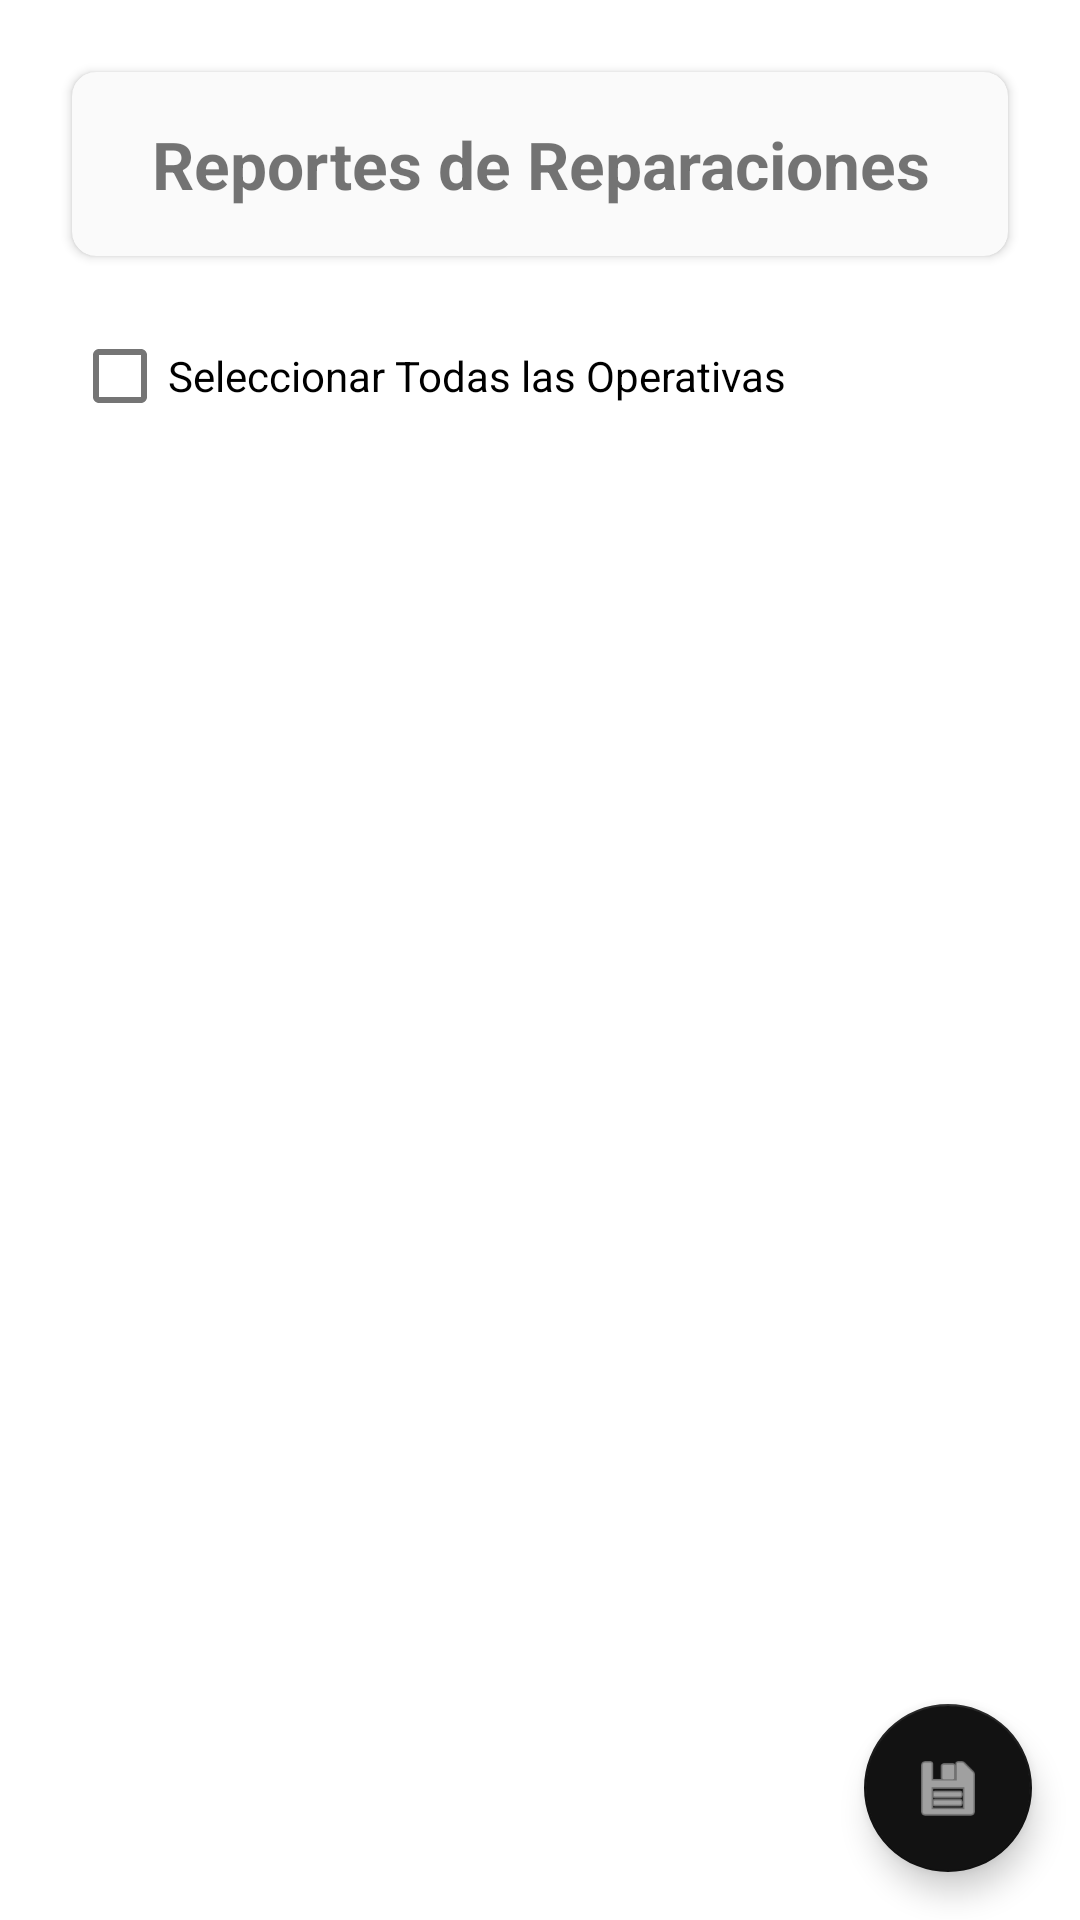

This screen was rendered from an Android layout file. Write that file and the resources it references.
<!-- AndroidManifest.xml: application theme Theme.ProyectoAndroid -->
<!-- res/layout/fragment_reportes.xml -->
<?xml version="1.0" encoding="utf-8"?>
<androidx.constraintlayout.widget.ConstraintLayout xmlns:android="http://schemas.android.com/apk/res/android"
    xmlns:app="http://schemas.android.com/apk/res-auto"
    xmlns:tools="http://schemas.android.com/tools"
    android:layout_width="match_parent"
    android:layout_height="match_parent"
    android:background="#FFFFFF"
    tools:context=".ui.reportes.ReportesFragment">

    
    <com.google.android.material.card.MaterialCardView
        android:id="@+id/topContainer"
        android:layout_width="0dp"
        android:layout_height="wrap_content"
        android:layout_marginStart="24dp"
        android:layout_marginEnd="24dp"
        android:layout_marginTop="24dp"
        app:cardBackgroundColor="#FAFAFA"
        app:cardCornerRadius="8dp"
        app:cardElevation="2dp"
        app:layout_constraintTop_toTopOf="parent"
        app:layout_constraintStart_toStartOf="parent"
        app:layout_constraintEnd_toEndOf="parent">

        <TextView
            android:id="@+id/tvTituloReporte"
            android:layout_width="match_parent"
            android:layout_height="wrap_content"
            android:text="Reportes de Reparaciones"
            android:textSize="22sp"
            android:gravity="center"
            android:textStyle="bold"
            android:padding="16dp"/>

    </com.google.android.material.card.MaterialCardView>

    
    <com.google.android.material.checkbox.MaterialCheckBox
        android:id="@+id/checkbox_select_all_operative"
        android:layout_width="0dp"
        android:layout_height="wrap_content"
        android:layout_marginStart="24dp"
        android:layout_marginEnd="24dp"
        android:layout_marginTop="16dp"
        android:text="Seleccionar Todas las Operativas"
        app:layout_constraintTop_toBottomOf="@+id/topContainer"
        app:layout_constraintStart_toStartOf="parent"
        app:layout_constraintEnd_toEndOf="parent" />

    
    <androidx.recyclerview.widget.RecyclerView
        android:id="@+id/rvReportes"
        android:layout_width="0dp"
        android:layout_height="0dp"
        android:layout_marginTop="16dp"
        app:layout_constraintTop_toBottomOf="@+id/checkbox_select_all_operative"
        app:layout_constraintBottom_toTopOf="@+id/fabExportarExcel"
        app:layout_constraintStart_toStartOf="parent"
        app:layout_constraintEnd_toEndOf="parent"
        tools:listitem="@layout/item_reporte_maquinaria" />

    <com.google.android.material.floatingactionbutton.FloatingActionButton
        android:id="@+id/fabExportarExcel"
        android:layout_width="wrap_content"
        android:layout_height="wrap_content"
        android:layout_margin="16dp"
        app:srcCompat="@android:drawable/ic_menu_save"
        app:backgroundTint="#121212"
        app:tint="#FFFFFF"
        app:layout_constraintBottom_toBottomOf="parent"
        app:layout_constraintEnd_toEndOf="parent" />

</androidx.constraintlayout.widget.ConstraintLayout>
<!-- res/layout/item_reporte_maquinaria.xml (included above) -->
<?xml version="1.0" encoding="utf-8"?>
<com.google.android.material.card.MaterialCardView
    xmlns:android="http://schemas.android.com/apk/res/android"
    xmlns:app="http://schemas.android.com/apk/res-auto"
    xmlns:tools="http://schemas.android.com/tools"
    android:layout_width="match_parent"
    android:layout_height="wrap_content"
    android:layout_marginStart="16dp"
    android:layout_marginEnd="16dp"
    android:layout_marginTop="8dp"
    android:layout_marginBottom="8dp"
    app:cardCornerRadius="12dp"
    app:cardElevation="4dp"
    app:strokeWidth="1dp"
    app:strokeColor="#E0E0E0">

    <androidx.constraintlayout.widget.ConstraintLayout
        android:layout_width="match_parent"
        android:layout_height="wrap_content"
        android:padding="16dp">

        
        <CheckBox
            android:id="@+id/checkbox_maquinaria_select"
            android:layout_width="wrap_content"
            android:layout_height="wrap_content"
            android:enabled="false"
            app:layout_constraintStart_toStartOf="parent"
            app:layout_constraintTop_toTopOf="parent"
            app:layout_constraintBottom_toBottomOf="parent"/>

        
        <androidx.constraintlayout.widget.ConstraintLayout
            android:id="@+id/info_container"
            android:layout_width="0dp"
            android:layout_height="wrap_content"
            android:layout_marginStart="16dp"
            app:layout_constraintStart_toEndOf="@id/checkbox_maquinaria_select"
            app:layout_constraintEnd_toEndOf="parent"
            app:layout_constraintTop_toTopOf="parent">

            <ImageButton
                android:id="@+id/btnEliminarMaquinaria"
                android:layout_width="wrap_content"
                android:layout_height="wrap_content"
                android:background="?attr/selectableItemBackgroundBorderless"
                android:contentDescription="Eliminar Maquinaria"
                android:src="@android:drawable/ic_menu_delete"
                app:layout_constraintEnd_toEndOf="parent"
                app:layout_constraintTop_toTopOf="parent"
                app:tint="@android:color/holo_red_dark" />

            
            <TextView
                android:id="@+id/tvNumeroIdentificador"
                android:layout_width="wrap_content"
                android:layout_height="wrap_content"
                android:textAppearance="?attr/textAppearanceBody2"
                android:textColor="?android:attr/textColorSecondary"
                app:layout_constraintStart_toStartOf="parent"
                app:layout_constraintTop_toTopOf="parent"
                tools:text="EQ: 163" />

            
            <TextView
                android:id="@+id/tvNombreMaquina"
                android:layout_width="0dp"
                android:layout_height="wrap_content"
                android:layout_marginTop="4dp"
                android:layout_marginEnd="8dp"
                android:textAppearance="?attr/textAppearanceHeadline6"
                android:textColor="?android:attr/textColorPrimary"
                app:layout_constraintEnd_toStartOf="@+id/chipEstado"
                app:layout_constraintStart_toStartOf="parent"
                app:layout_constraintTop_toBottomOf="@+id/tvNumeroIdentificador"
                tools:text="Alpha 30 Excavadora Ultra" />

            
            <ImageView
                android:id="@+id/ivCalendarIcon"
                android:layout_width="16dp"
                android:layout_height="16dp"
                android:layout_marginTop="8dp"
                android:src="@android:drawable/ic_menu_my_calendar"
                app:layout_constraintStart_toStartOf="parent"
                app:layout_constraintTop_toBottomOf="@+id/tvNombreMaquina"
                app:tint="?android:attr/textColorSecondary" />

            
            <TextView
                android:id="@+id/tvFechaIngreso"
                android:layout_width="0dp"
                android:layout_height="wrap_content"
                android:layout_marginStart="8dp"
                android:textAppearance="?attr/textAppearanceBody2"
                android:textColor="?android:attr/textColorSecondary"
                app:layout_constraintBottom_toBottomOf="@+id/ivCalendarIcon"
                app:layout_constraintEnd_toEndOf="parent"
                app:layout_constraintStart_toEndOf="@id/ivCalendarIcon"
                app:layout_constraintTop_toTopOf="@id/ivCalendarIcon"
                tools:text="04 de Agosto, 2025" />

            
            <com.google.android.material.chip.Chip
                android:id="@+id/chipEstado"
                android:layout_width="wrap_content"
                android:layout_height="wrap_content"
                android:layout_marginEnd="8dp"
                app:chipCornerRadius="6dp"
                app:layout_constraintEnd_toStartOf="@+id/btnEliminarMaquinaria"
                app:layout_constraintTop_toTopOf="parent"
                tools:chipBackgroundColor="@android:color/holo_green_light"
                tools:text="Operativa"
                tools:textColor="@android:color/white" />

        </androidx.constraintlayout.widget.ConstraintLayout>

    </androidx.constraintlayout.widget.ConstraintLayout>

</com.google.android.material.card.MaterialCardView>
<!-- resources referenced by this layout -->
<resources>
  <style name="Theme.ProyectoAndroid" parent="Theme.MaterialComponents.Light.NoActionBar">
          
          <item name="colorPrimary">@color/black</item>
          <item name="colorPrimaryVariant">@color/gold_dark</item>
          <item name="colorOnPrimary">@color/white</item>
          
          <item name="colorSecondary">@color/gold_light</item>
          <item name="colorSecondaryVariant">@color/gold_dark</item>
          <item name="colorOnSecondary">@color/black</item>
          
          <item name="android:statusBarColor" tools:targetApi="l">?attr/colorPrimaryVariant</item>
          
      </style>
  <color name="black">#FF000000</color>
  <color name="gold_dark">#B8860B</color>
  <color name="white">#FFFFFFFF</color>
  <color name="gold_light">#FFD700</color>
</resources>
